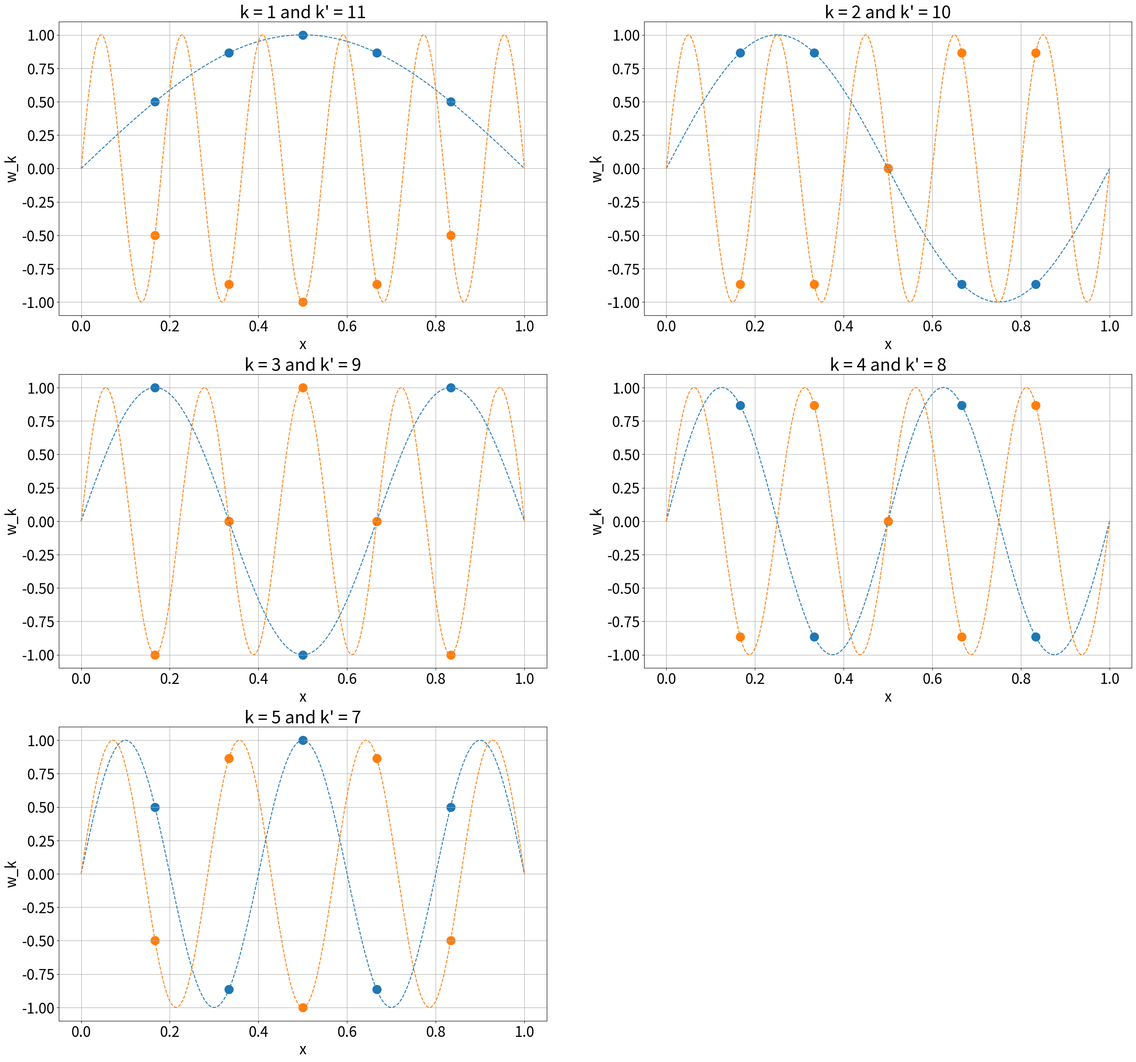

Generate this figure with matplotlib: (Note: this script raises an exception after producing the figure.)
import numpy as np
import matplotlib.pyplot as plt

# Set parameters
n = 6
h = 1.0 / n
j = np.arange(1, n-1+1)         # j = 1, 2, ..., n-1
k = np.arange(1, n-1+1)         # k = 1, 2, ..., n-1
axis_x = np.linspace(0, 1, n*100)
axis_n = h * j

# Plot the eigenvectors of A
plt.rcParams.update({'font.size': 24})
plt.figure(figsize=(32, 30))
for m in k:
    w_k_continuous_LF = np.sin(m * np.pi * axis_x)
    w_k_continuous_HF = np.sin((2*n-m) * np.pi * axis_x)
    w_k_discrete_LF = np.sin(m * np.pi * axis_n)
    w_k_discrete_HF = np.sin((2*n-m) * np.pi * axis_n)

    plt.subplot(n//2, 2, m)
    plt.plot(axis_x, w_k_continuous_LF, label=f'm = {m}', linestyle='--')
    plt.plot(axis_x, w_k_continuous_HF, label=f'm = {2*n-m}', linestyle='--')
    plt.scatter(axis_n, w_k_discrete_LF, s=200)
    plt.scatter(axis_n, w_k_discrete_HF, s=200)
    plt.xlabel('x')
    plt.ylabel('w_k')
    plt.title('k = ' + str(m) + ' and k\' = ' + str(2*n-m))
    plt.grid(True)
plt.savefig('figure/Exercise11-14.pdf')
